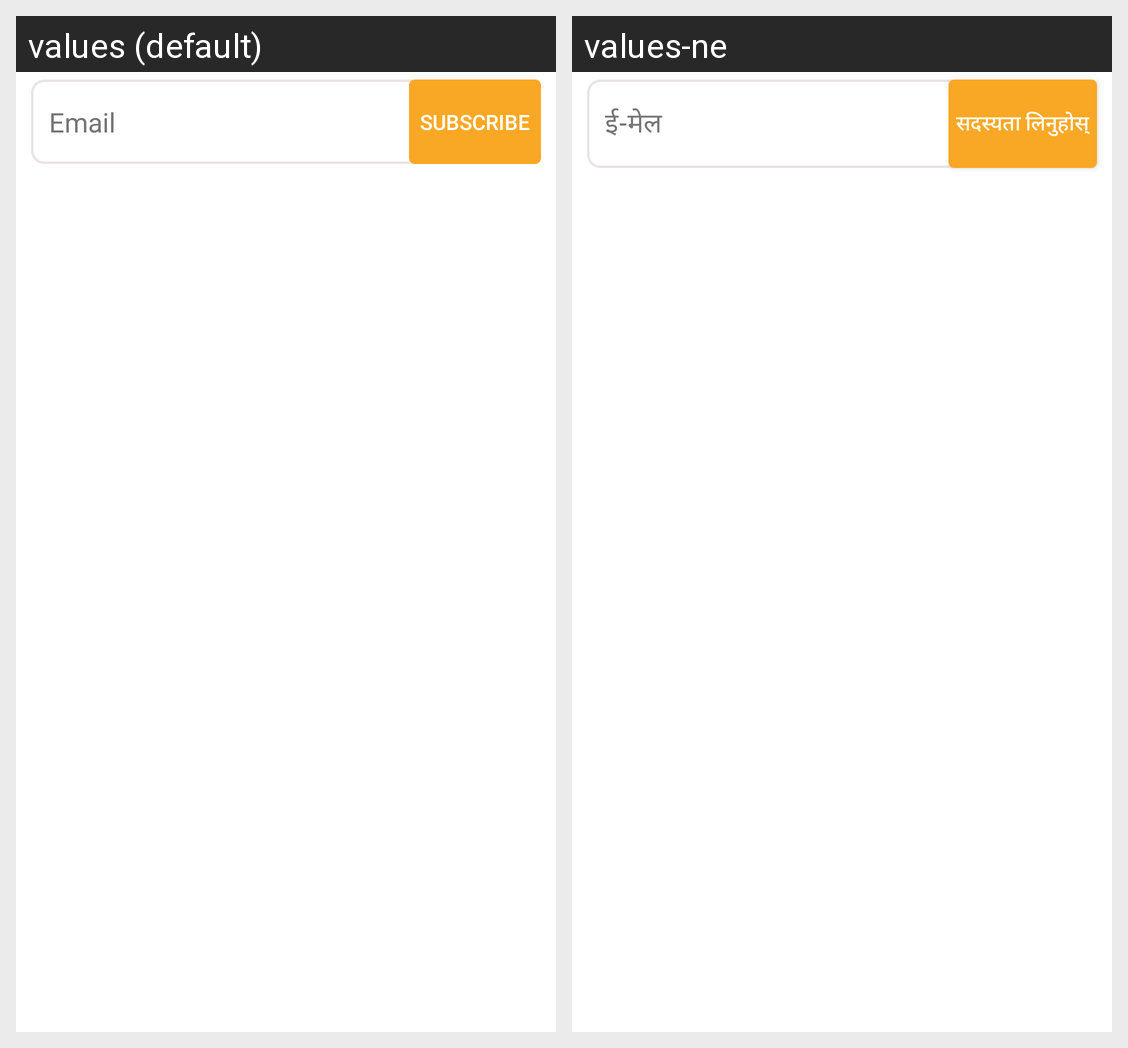

The same Android screen rendered under two of its app's locales, left to right. List the strings drawn on it with the default value and each locale's translation.
Android screen res/layout/activity_contact_us_footer.xml rendered under 2 locales, left to right: values (default), values-ne. Device: Nexus 5 (rendered at 1080×1920; each locale shown at half size, 540×960, under a caption strip naming it); theme AppTheme.
Strings drawn on this screen, with the default value and each locale's value (text and hints the layout hard-codes, and strings that could not be matched under every locale, appear in the picture but are not listed):

email
  values: Email
  values-ne: ई-मेल

label_button_subscribe
  values: Subscribe
  values-ne: सदस्यता लिनुहोस्
